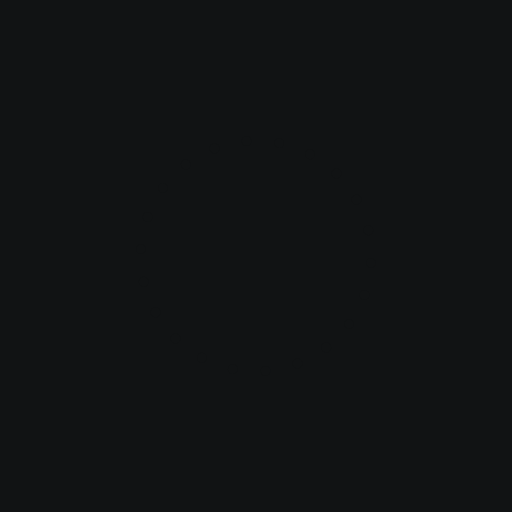
t = 0.00 s
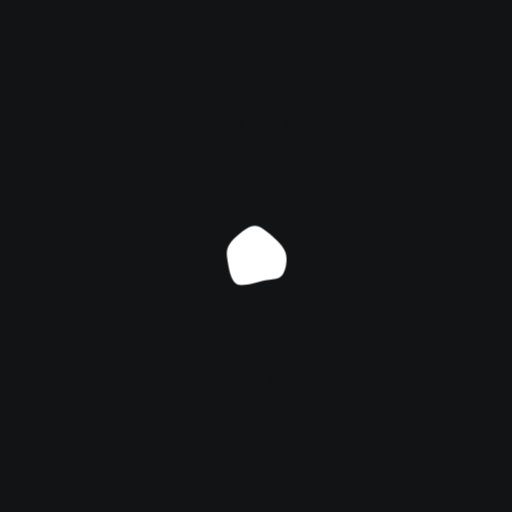
t = 0.55 s
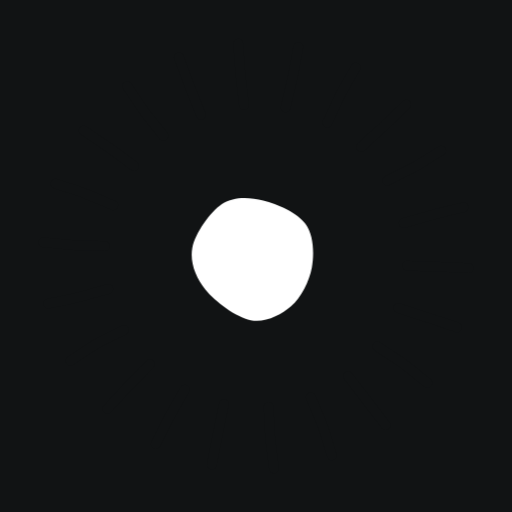
t = 1.44 s
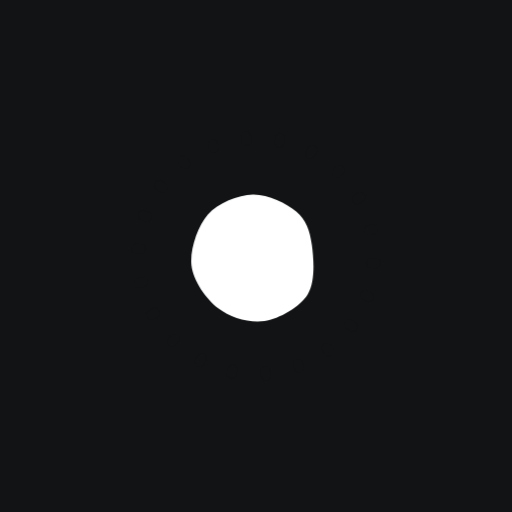
t = 2.16 s
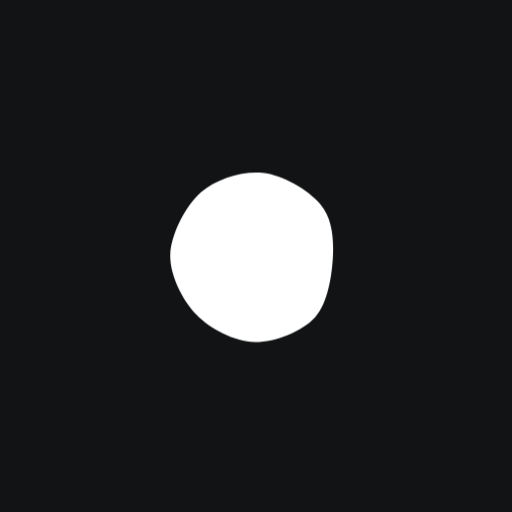
t = 2.79 s
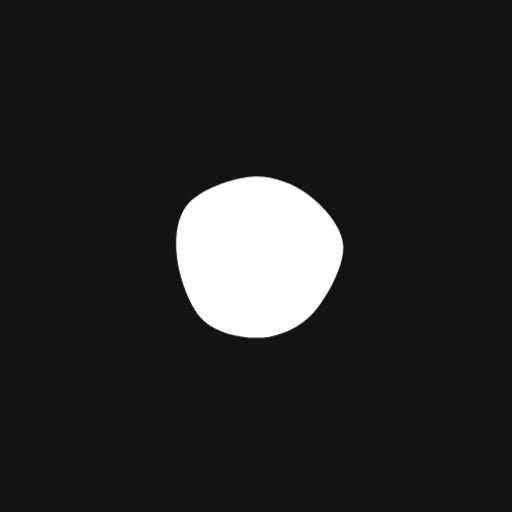
t = 3.33 s

The animated SVG that drew these frames (rendered in a browser with its animation timeline set to each time). Animation: 1 SMIL element (animate=1), 4 CSS @keyframes rules; one cycle of 4.00 s, repeats indefinitely.

<svg xmlns="http://www.w3.org/2000/svg" viewBox="0 0 400 400" class="ud-ill ud-ill-sun" role="img" aria-label="sun illustration"><style>
.ud-ill-sun .ud-draw{stroke-dasharray:1;stroke-dashoffset:1;animation:ud-draw-sun 600ms cubic-bezier(0.65, 0, 0.35, 1) both}
.ud-ill-sun .ud-pop{transform-box:fill-box;transform-origin:center;animation:ud-pop-sun 787ms linear(0, 0.028, 0.088, 0.171, 0.268, 0.373, 0.478, 0.581, 0.677, 0.764, 0.841, 0.906, 0.961, 1.004, 1.038, 1.062, 1.078, 1.088, 1.092, 1.091, 1.087, 1.08, 1.071, 1.062, 1.052, 1.043, 1.034, 1.025, 1.018, 1.011, 1.006, 1.001, 0.998, 0.995, 0.993, 0.992, 0.992, 0.992, 0.992, 0.992, 0.993, 0.994, 0.995, 0.996, 0.997, 0.997, 0.998, 0.999, 0.999, 1, 1, 1, 1.001, 1) both}
@keyframes ud-draw-sun{to{stroke-dashoffset:0}}
@keyframes ud-pop-sun{from{transform:scale(0)}to{transform:scale(1)}}
.ud-ill-sun .ud-ray{animation:ud-radiate-sun 1800ms cubic-bezier(0.33, 0, 0.67, 1) 200ms infinite both}
@keyframes ud-radiate-sun{0%{stroke-dasharray:.001 1;stroke-dashoffset:0}55%{stroke-dasharray:.42 1;stroke-dashoffset:-.08}85%{stroke-dasharray:.5 1;stroke-dashoffset:-.5}100%{stroke-dasharray:.001 1;stroke-dashoffset:-1}}
.ud-ill-sun .ud-breathe{transform-box:fill-box;transform-origin:center;animation:ud-breathe-sun 4000ms cubic-bezier(0.37, 0, 0.63, 1) 787ms infinite alternate}
@keyframes ud-breathe-sun{from{transform:scale(1)}to{transform:scale(1.03)}}
@media (prefers-reduced-motion:reduce){.ud-ill-sun *{animation:none!important}.ud-ill-sun .ud-draw{stroke-dashoffset:0}}</style><rect width="400" height="400" fill="#111314"/><g class="ud-breathe"><path class="ud-pop" fill="#ffffff" d="M270.4 199.1C269.4 214.9 253.6 240.7 241.3 251.8C228.9 262.9 211.3 266.6 196.4 265.6C181.5 264.6 161.9 258.1 151.9 245.9C142 233.8 136.7 208.2 136.7 192.5C136.7 176.7 140.5 160.6 151.9 151.3C163.3 142.1 189 136.1 204.9 137C220.8 137.9 236.5 146.5 247.4 156.9C258.3 167.2 271.4 183.3 270.4 199.1Z"><animate attributeName="d" dur="3600ms" repeatCount="indefinite" calcMode="spline" values="M270.4 199.1C269.4 214.9 253.6 240.7 241.3 251.8C228.9 262.9 211.3 266.6 196.4 265.6C181.5 264.6 161.9 258.1 151.9 245.9C142 233.8 136.7 208.2 136.7 192.5C136.7 176.7 140.5 160.6 151.9 151.3C163.3 142.1 189 136.1 204.9 137C220.8 137.9 236.5 146.5 247.4 156.9C258.3 167.2 271.4 183.3 270.4 199.1Z;M146.1 238.5C135.4 225.8 129.2 209.6 131.4 194.1C133.7 178.5 147.4 154.6 159.8 145.2C172.1 135.8 190.1 134.8 205.5 137.6C221 140.3 243 149.7 252.5 161.7C262 173.6 264.6 193.9 262.6 209.3C260.5 224.6 251.6 243.5 240.4 253.7C229.2 263.8 211.2 272.5 195.5 269.9C179.7 267.4 156.7 251.1 146.1 238.5Z;M245.6 153.2C256.4 162.9 260.8 175.6 262.2 190.8C263.5 205.9 262.9 230.9 253.7 244C244.4 257.2 222.9 267.9 206.7 269.6C190.6 271.2 169.5 264.4 156.9 253.9C144.3 243.4 132.2 223.6 130.9 206.8C129.7 190.1 138.4 165.8 149.5 153.4C160.7 141 181.8 132.5 197.8 132.5C213.8 132.5 234.9 143.5 245.6 153.2Z;M270.4 199.1C269.4 214.9 253.6 240.7 241.3 251.8C228.9 262.9 211.3 266.6 196.4 265.6C181.5 264.6 161.9 258.1 151.9 245.9C142 233.8 136.7 208.2 136.7 192.5C136.7 176.7 140.5 160.6 151.9 151.3C163.3 142.1 189 136.1 204.9 137C220.8 137.9 236.5 146.5 247.4 156.9C258.3 167.2 271.4 183.3 270.4 199.1Z" keyTimes="0;0.3;0.7;1" keySplines="0.37 0 0.63 1;0.37 0 0.63 1;0.37 0 0.63 1"/></path></g><g class="ud-rays"><path class="ud-ray" fill="none" stroke="#111314" stroke-width="7.6499999999999995" stroke-linecap="round" stroke-linejoin="round" pathLength="1" d="M289.8 205.4C294.4 205.7 308.5 206.9 317.3 207.4C326.2 207.9 334.2 208 342.8 208.4C351.4 208.7 360.3 209 369.1 209.6C377.9 210.2 391.2 211.4 395.6 211.8"/><path class="ud-ray" fill="none" stroke="#111314" stroke-width="7.6499999999999995" stroke-linecap="round" stroke-linejoin="round" pathLength="1" d="M284.7 230.5C288.8 232.1 300.8 236.9 309.2 239.9C317.5 242.9 326.2 245.5 334.7 248.3C343.2 251.2 351.9 253.8 360.2 256.8C368.5 259.9 380.4 264.8 384.4 266.4"/><path class="ud-ray" fill="none" stroke="#111314" stroke-width="7.6499999999999995" stroke-linecap="round" stroke-linejoin="round" pathLength="1" d="M272.7 253.1C276.1 255.8 286.1 264.2 293.3 269.5C300.5 274.7 308.8 279.6 315.9 284.8C323.1 290.1 329.3 295.8 336.3 300.9C343.4 306.1 354.6 313.2 358.2 315.7"/><path class="ud-ray" fill="none" stroke="#111314" stroke-width="7.6499999999999995" stroke-linecap="round" stroke-linejoin="round" pathLength="1" d="M254.8 271.4C257.5 275 265.9 286.1 271.3 293.1C276.7 300.1 281.7 306.6 286.9 313.4C292.1 320.1 297.1 326.6 302.5 333.6C307.9 340.6 316.4 351.9 319.2 355.6"/><path class="ud-ray" fill="none" stroke="#111314" stroke-width="7.6499999999999995" stroke-linecap="round" stroke-linejoin="round" pathLength="1" d="M232.4 284C234 288.1 238.9 300.6 242.2 308.9C245.5 317.1 249.3 325.3 252.3 333.5C255.3 341.7 257.1 350 260.1 358.2C263.2 366.4 268.8 378.7 270.6 382.8"/><path class="ud-ray" fill="none" stroke="#111314" stroke-width="7.6499999999999995" stroke-linecap="round" stroke-linejoin="round" pathLength="1" d="M207.4 289.7C207.8 294.3 209.2 308.4 209.8 317.1C210.4 325.7 210.3 332.7 211.1 341.4C211.8 350.1 213.6 360.2 214.4 369.2C215.3 378.2 215.9 391 216.2 395.3"/><path class="ud-ray" fill="none" stroke="#111314" stroke-width="7.6499999999999995" stroke-linecap="round" stroke-linejoin="round" pathLength="1" d="M181.9 288.2C180.8 292.3 177.5 304.6 175.6 313.1C173.6 321.6 172 330.2 170.2 339C168.4 347.7 166.6 356.9 165 365.7C163.4 374.5 161.3 387.6 160.5 392"/><path class="ud-ray" fill="none" stroke="#111314" stroke-width="7.6499999999999995" stroke-linecap="round" stroke-linejoin="round" pathLength="1" d="M157.8 279.5C155.7 283.3 149.6 294.8 145.4 302.6C141.1 310.3 136.3 318.4 132.2 326.1C128.1 333.8 124.9 340.8 120.8 348.6C116.8 356.4 110.2 369 108 373.1"/><path class="ud-ray" fill="none" stroke="#111314" stroke-width="7.6499999999999995" stroke-linecap="round" stroke-linejoin="round" pathLength="1" d="M137.1 264.4C134 267.5 124.6 276.8 118.4 283.2C112.1 289.6 105.4 296.4 99.4 302.6C93.5 308.9 88.6 314.5 82.5 320.8C76.4 327 66.2 336.9 63 340.2"/><path class="ud-ray" fill="none" stroke="#111314" stroke-width="7.6499999999999995" stroke-linecap="round" stroke-linejoin="round" pathLength="1" d="M121.5 244C117.7 246.1 106.7 252.6 98.9 256.7C91.2 260.9 82.6 264.5 74.9 268.9C67.3 273.3 60.8 278.5 53.1 283C45.5 287.5 33.1 293.7 29.1 295.9"/><path class="ud-ray" fill="none" stroke="#111314" stroke-width="7.6499999999999995" stroke-linecap="round" stroke-linejoin="round" pathLength="1" d="M112.3 220.1C108 221 95.3 223.3 86.5 225.3C77.8 227.4 68.4 230.4 59.7 232.6C51 234.7 42.8 236.1 34.3 238C25.9 239.9 13.2 242.9 9 243.8"/><path class="ud-ray" fill="none" stroke="#111314" stroke-width="7.6499999999999995" stroke-linecap="round" stroke-linejoin="round" pathLength="1" d="M110.2 194.6C105.8 194.2 92.5 192.9 83.8 192.4C75.1 191.8 66.7 192 57.9 191.5C49.2 191 40.2 189.7 31.3 189.2C22.3 188.7 8.8 188.4 4.4 188.2"/><path class="ud-ray" fill="none" stroke="#111314" stroke-width="7.6499999999999995" stroke-linecap="round" stroke-linejoin="round" pathLength="1" d="M115.3 169.5C111.1 168.1 98.4 164.2 90.3 161.1C82.2 158 74.8 154.2 66.5 151.2C58.3 148.1 49.3 145.6 40.9 142.6C32.4 139.7 19.8 135.1 15.6 133.6"/><path class="ud-ray" fill="none" stroke="#111314" stroke-width="7.6499999999999995" stroke-linecap="round" stroke-linejoin="round" pathLength="1" d="M127.3 146.9C123.8 144.2 113.3 136.1 106.2 130.8C99 125.5 91.5 119.9 84.4 114.9C77.3 109.9 70.8 105.9 63.7 100.8C56.6 95.7 45.4 87.1 41.8 84.3"/><path class="ud-ray" fill="none" stroke="#111314" stroke-width="7.6499999999999995" stroke-linecap="round" stroke-linejoin="round" pathLength="1" d="M145.2 128.6C142.5 125 134 114.1 128.6 107.3C123.3 100.4 118.1 94.4 113 87.4C107.8 80.3 103.1 72.3 97.7 65.1C92.3 58 83.6 47.9 80.8 44.4"/><path class="ud-ray" fill="none" stroke="#111314" stroke-width="7.6499999999999995" stroke-linecap="round" stroke-linejoin="round" pathLength="1" d="M167.6 116C165.9 111.8 160.7 98.8 157.4 90.7C154.2 82.6 151.3 75.5 148.2 67.5C145.1 59.4 142 50.6 138.8 42.3C135.7 33.9 131 21.3 129.4 17.2"/><path class="ud-ray" fill="none" stroke="#111314" stroke-width="7.6499999999999995" stroke-linecap="round" stroke-linejoin="round" pathLength="1" d="M192.6 110.3C192.2 105.8 191.5 92.4 190.7 83.5C189.9 74.6 188.6 65.4 187.8 56.9C187 48.3 186.7 40.8 186 32.1C185.3 23.4 184.2 9.2 183.8 4.7"/><path class="ud-ray" fill="none" stroke="#111314" stroke-width="7.6499999999999995" stroke-linecap="round" stroke-linejoin="round" pathLength="1" d="M218.1 111.8C218.9 107.4 221.2 93.8 223 85C224.8 76.2 227.1 67.6 228.9 59.1C230.6 50.6 231.9 42.4 233.6 33.9C235.4 25.4 238.5 12.3 239.5 8"/><path class="ud-ray" fill="none" stroke="#111314" stroke-width="7.6499999999999995" stroke-linecap="round" stroke-linejoin="round" pathLength="1" d="M242.2 120.5C244.3 116.7 250.8 105.6 254.8 97.7C258.9 89.7 262.5 80.8 266.6 72.9C270.7 64.9 275.1 57.9 279.4 50.2C283.6 42.6 289.9 30.8 292 26.9"/><path class="ud-ray" fill="none" stroke="#111314" stroke-width="7.6499999999999995" stroke-linecap="round" stroke-linejoin="round" pathLength="1" d="M262.9 135.6C266 132.3 275.2 121.9 281.5 115.6C287.7 109.3 294.3 103.9 300.7 97.8C307 91.8 313.5 85.7 319.6 79.3C325.6 73 334.1 63.1 337 59.8"/><path class="ud-ray" fill="none" stroke="#111314" stroke-width="7.6499999999999995" stroke-linecap="round" stroke-linejoin="round" pathLength="1" d="M278.5 156C282.2 153.7 292.7 146.7 300.6 142.3C308.4 137.9 317.7 133.8 325.4 129.5C333.2 125.1 339.7 120.4 347.3 116.2C354.9 112 367 106.1 370.9 104.1"/><path class="ud-ray" fill="none" stroke="#111314" stroke-width="7.6499999999999995" stroke-linecap="round" stroke-linejoin="round" pathLength="1" d="M287.7 179.9C292.1 179 305.5 176.5 314.1 174.5C322.6 172.4 330.4 169.8 338.9 167.5C347.4 165.3 356.4 163.1 365.1 161.2C373.7 159.3 386.7 157 391 156.2"/></g></svg>
